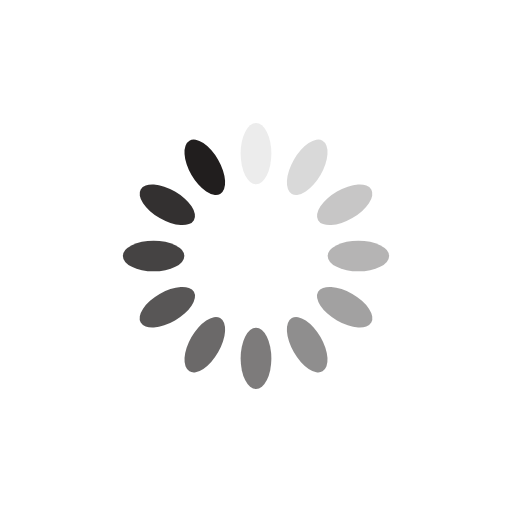
t = 0.00 s
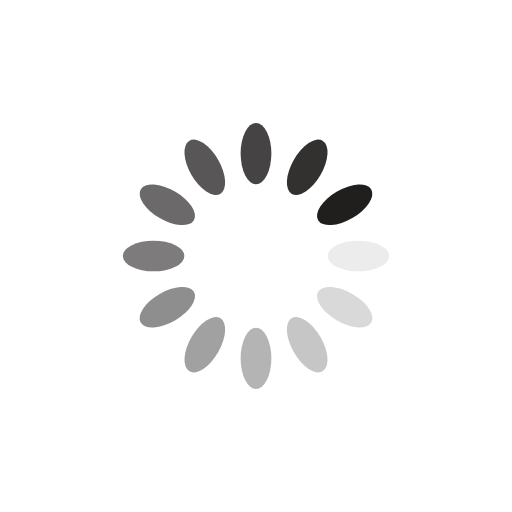
t = 0.25 s
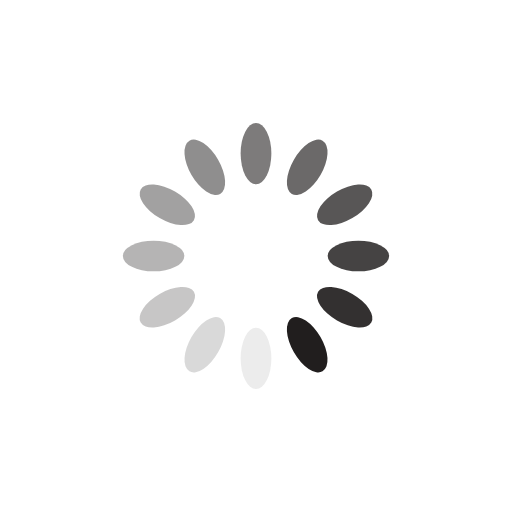
t = 0.50 s
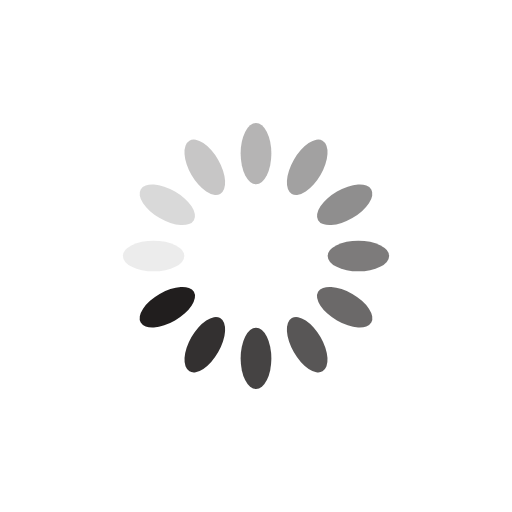
t = 0.75 s

The animated SVG that drew these frames (rendered in a browser with its animation timeline set to each time). Animation: 12 SMIL elements (animate=12); one cycle of 1.00 s, repeats indefinitely.

<?xml version="1.0" encoding="utf-8"?>
<svg xmlns="http://www.w3.org/2000/svg" xmlns:xlink="http://www.w3.org/1999/xlink" style="margin: auto; background: rgb(255, 255, 255); display: block; shape-rendering: auto;" width="200px" height="200px" viewBox="0 0 100 100" preserveAspectRatio="xMidYMid">
<g transform="rotate(0 50 50)">
  <rect x="47" y="24" rx="3" ry="6" width="6" height="12" fill="#211e1e">
    <animate attributeName="opacity" values="1;0" keyTimes="0;1" dur="1s" begin="-0.9166666666666666s" repeatCount="indefinite"></animate>
  </rect>
</g><g transform="rotate(30 50 50)">
  <rect x="47" y="24" rx="3" ry="6" width="6" height="12" fill="#211e1e">
    <animate attributeName="opacity" values="1;0" keyTimes="0;1" dur="1s" begin="-0.8333333333333334s" repeatCount="indefinite"></animate>
  </rect>
</g><g transform="rotate(60 50 50)">
  <rect x="47" y="24" rx="3" ry="6" width="6" height="12" fill="#211e1e">
    <animate attributeName="opacity" values="1;0" keyTimes="0;1" dur="1s" begin="-0.75s" repeatCount="indefinite"></animate>
  </rect>
</g><g transform="rotate(90 50 50)">
  <rect x="47" y="24" rx="3" ry="6" width="6" height="12" fill="#211e1e">
    <animate attributeName="opacity" values="1;0" keyTimes="0;1" dur="1s" begin="-0.6666666666666666s" repeatCount="indefinite"></animate>
  </rect>
</g><g transform="rotate(120 50 50)">
  <rect x="47" y="24" rx="3" ry="6" width="6" height="12" fill="#211e1e">
    <animate attributeName="opacity" values="1;0" keyTimes="0;1" dur="1s" begin="-0.5833333333333334s" repeatCount="indefinite"></animate>
  </rect>
</g><g transform="rotate(150 50 50)">
  <rect x="47" y="24" rx="3" ry="6" width="6" height="12" fill="#211e1e">
    <animate attributeName="opacity" values="1;0" keyTimes="0;1" dur="1s" begin="-0.5s" repeatCount="indefinite"></animate>
  </rect>
</g><g transform="rotate(180 50 50)">
  <rect x="47" y="24" rx="3" ry="6" width="6" height="12" fill="#211e1e">
    <animate attributeName="opacity" values="1;0" keyTimes="0;1" dur="1s" begin="-0.4166666666666667s" repeatCount="indefinite"></animate>
  </rect>
</g><g transform="rotate(210 50 50)">
  <rect x="47" y="24" rx="3" ry="6" width="6" height="12" fill="#211e1e">
    <animate attributeName="opacity" values="1;0" keyTimes="0;1" dur="1s" begin="-0.3333333333333333s" repeatCount="indefinite"></animate>
  </rect>
</g><g transform="rotate(240 50 50)">
  <rect x="47" y="24" rx="3" ry="6" width="6" height="12" fill="#211e1e">
    <animate attributeName="opacity" values="1;0" keyTimes="0;1" dur="1s" begin="-0.25s" repeatCount="indefinite"></animate>
  </rect>
</g><g transform="rotate(270 50 50)">
  <rect x="47" y="24" rx="3" ry="6" width="6" height="12" fill="#211e1e">
    <animate attributeName="opacity" values="1;0" keyTimes="0;1" dur="1s" begin="-0.16666666666666666s" repeatCount="indefinite"></animate>
  </rect>
</g><g transform="rotate(300 50 50)">
  <rect x="47" y="24" rx="3" ry="6" width="6" height="12" fill="#211e1e">
    <animate attributeName="opacity" values="1;0" keyTimes="0;1" dur="1s" begin="-0.08333333333333333s" repeatCount="indefinite"></animate>
  </rect>
</g><g transform="rotate(330 50 50)">
  <rect x="47" y="24" rx="3" ry="6" width="6" height="12" fill="#211e1e">
    <animate attributeName="opacity" values="1;0" keyTimes="0;1" dur="1s" begin="0s" repeatCount="indefinite"></animate>
  </rect>
</g>
<!-- [ldio] generated by https://loading.io/ --></svg>
